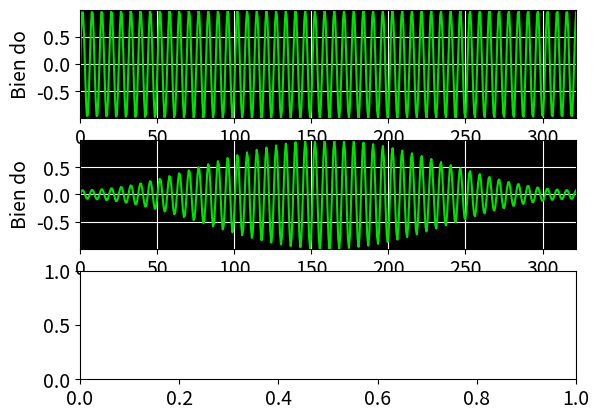

Write Python code to recreate this figure. (Note: this script raises an exception after producing the figure.)
import numpy as np
import matplotlib.pyplot as plt
import matplotlib

class SinFFT:
    def __init__(self):
        self.nfft = 512
        # Sampling Frequency
        self.rate = 2000
        # Sine frequency
        self.F0 = 200

    def create_sin(self):
        self.datasin = np.zeros(self.nfft)
        #Timinig axe
        self.time = np.linspace(0, 2.0 * np.pi * self.F0 * self.nfft / self.rate, num = self.nfft)
        self.datasin = np.sin(self.time)
        self.hamming = np.hamming(self.nfft)
        self.data = np.multiply(self.datasin, self.hamming)

    def plot_signal(self):
        SMALL_SIZE = 14
        matplotlib.rc('font', size = SMALL_SIZE)
        matplotlib.rc('axes', titlesize = SMALL_SIZE)
        plt.subplot(311)
        plt.xlim(self.time[0], self.time[-1])
        plt.ylim(np.min(self.datasin), np.max(self.datasin))
        plt.fill_between(self.time, np.min(self.datasin), np.max(self.datasin), color = 'k')
        plt.plot(self.time, self.datasin, color = '#00E100')
        plt.grid(color = 'w')
        plt.xlabel('Time in second')
        plt.ylabel('Bien do')
        plt.subplot(312)
        plt.xlim(self.time[0], self.time[-1])
        plt.ylim(np.min(self.data), np.max(self.data))
        plt.fill_between(self.time, np.min(self.data), np.max(self.data), color = 'k')
        plt.plot(self.time, self.data, color = '#00E100')
        plt.grid(color = 'w')
        plt.xlabel('Time in Second')
        plt.ylabel('Bien do')

    def _calculate_frequencies(self, data):
        data_freq = np.fft.fft(data, self.nfft)
        magSpectrum = np.abs(data_freq)
        self.magDb = 20.0 * np.log10(magSpectrum / max(magSpectrum))
        return self.magDb

    def plot_spectrum(self):
        plt.subplot(313)
        magDb = self._calculate_frequencies(self.data)
        minDb = min(magDb)
        maxDb = max(magDb)
        #Frequency axe scalar
        frequency = np.linspace(0, (self.rate / 2), num = (self.nfft) /2 -1)
        #Background in Black
        plt.fill_between(frequency, minDb, maxDb, color = 'k')
        plt.plot(frequency, magDb[0:int(self.nfft/2) -1], color = '#00E100')
        plt.xlim(0, self.rate / 2.0)
        plt.ylim(minDb, maxDb)
        plt.grid(color = 'w')
        plt.xlabel('Frequency in Hz')
        plt.ylabel('Magnitude in  dB')
        plt.show()

if __name__ == "__main__":
    specsin = SinFFT()
    creates = specsin.create_sin()
    drawsin = specsin.plot_signal()
    plotspec = specsin.plot_spectrum()